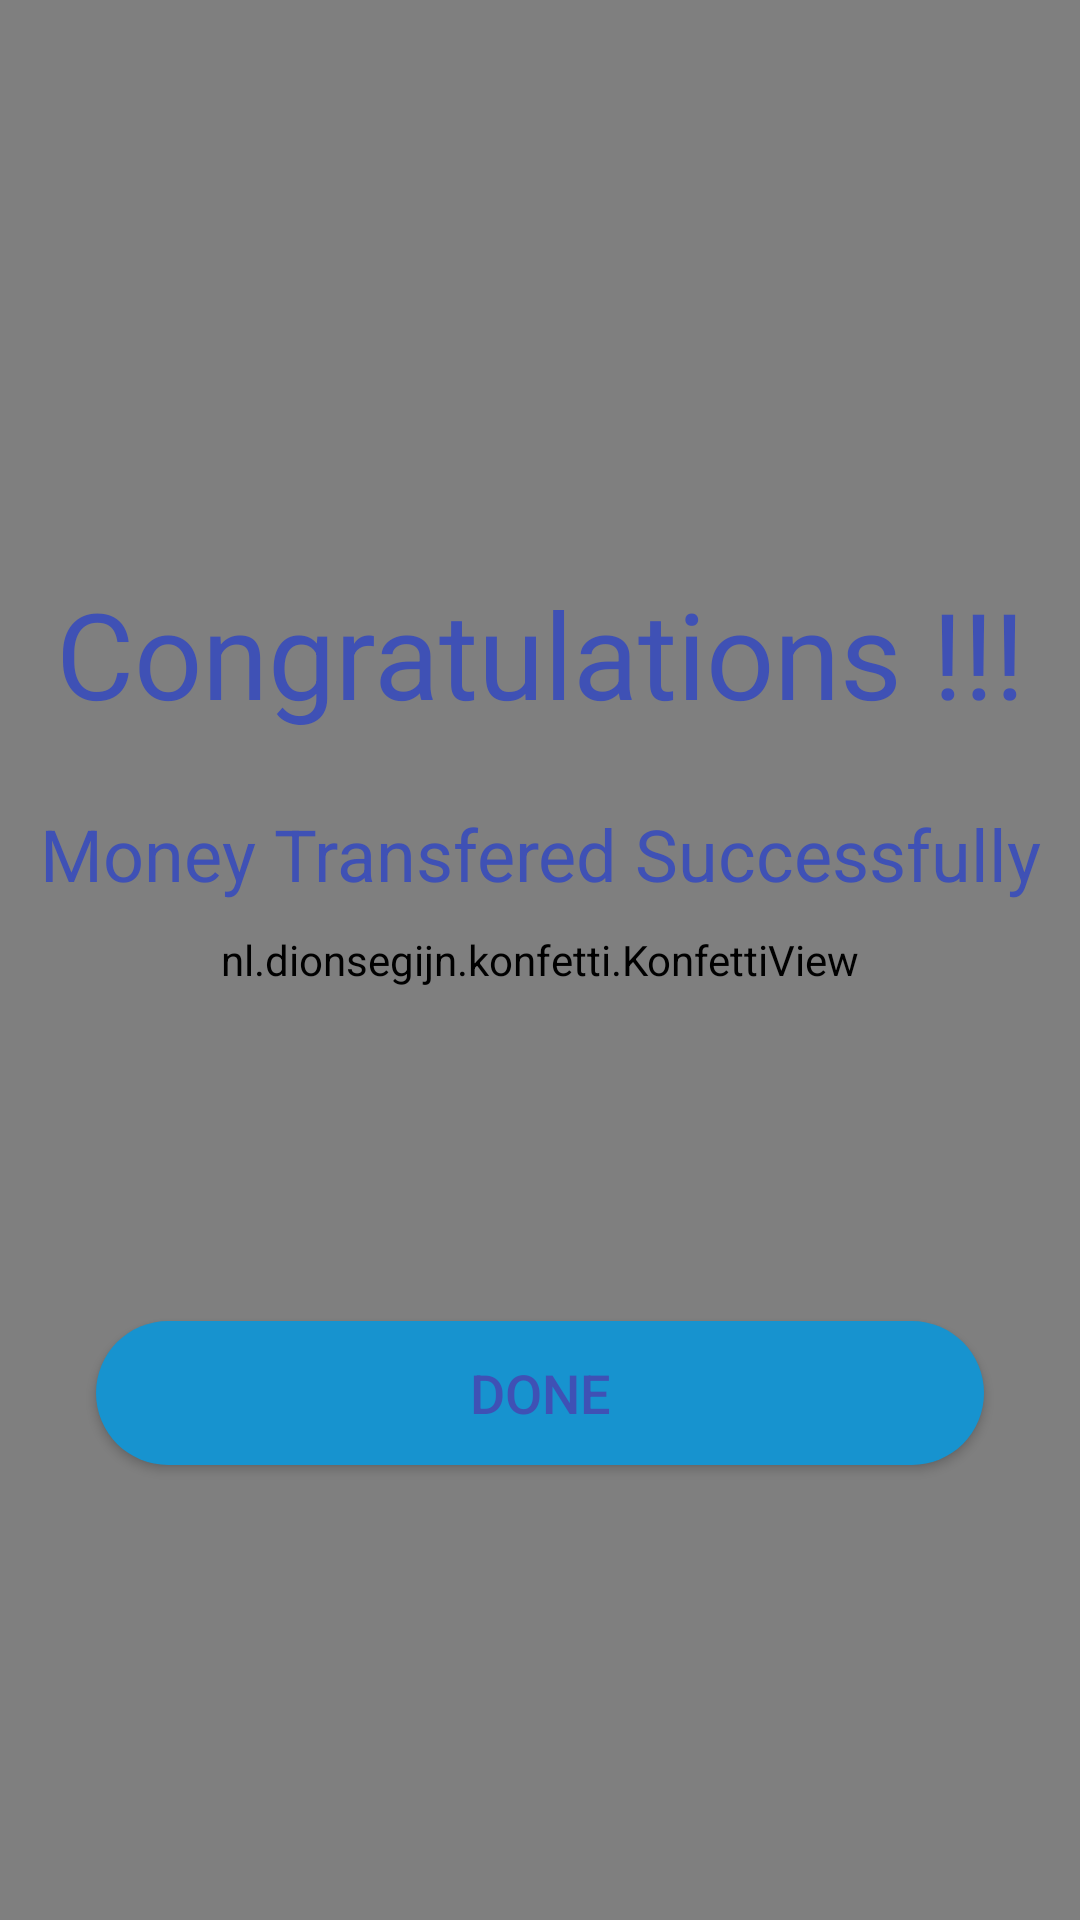

Here is an Android app screen rendered from its layout file. Give the layout XML and the strings, colors and styles it references.
<!-- AndroidManifest.xml: application theme AppTheme -->
<!-- res/layout/fragment_congratulation_view.xml -->
<?xml version="1.0" encoding="utf-8"?>
<androidx.constraintlayout.widget.ConstraintLayout xmlns:android="http://schemas.android.com/apk/res/android"
    xmlns:app="http://schemas.android.com/apk/res-auto"
    xmlns:tools="http://schemas.android.com/tools"
    android:layout_width="match_parent"
    android:layout_height="match_parent"
    tools:context=".CongratulationView">


    <nl.dionsegijn.konfetti.KonfettiView
        android:id="@+id/viewKonfetti"
        android:layout_width="match_parent"
        android:layout_height="match_parent"
        tools:layout_editor_absoluteX="0dp"
        tools:layout_editor_absoluteY="-16dp" />

    <Button
        android:id="@+id/doneButton"
        android:layout_width="match_parent"
        android:layout_height="wrap_content"
        android:layout_marginStart="32dp"
        android:layout_marginTop="196dp"
        android:layout_marginEnd="32dp"
        android:background="@drawable/oval_button"
        android:text="@string/done"
        android:textColor="#3F51B5"
        android:textSize="18sp"
        app:layout_constraintEnd_toEndOf="parent"
        app:layout_constraintHorizontal_bias="0.498"
        app:layout_constraintStart_toStartOf="parent"
        app:layout_constraintTop_toBottomOf="@+id/textView" />

    <TextView
        android:id="@+id/textView"
        android:layout_width="wrap_content"
        android:layout_height="wrap_content"
        android:layout_marginTop="92dp"
        android:text="@string/congratulations"
        android:textSize="40sp"
        android:textColor="#3F51B5"
        app:layout_constraintEnd_toEndOf="parent"
        app:layout_constraintStart_toStartOf="parent"
        app:layout_constraintTop_toBottomOf="@+id/textView2" />

    <TextView
        android:id="@+id/textView2"
        android:layout_width="wrap_content"
        android:layout_height="wrap_content"
        android:layout_marginStart="32dp"
        android:layout_marginTop="80dp"
        android:layout_marginEnd="32dp"
        android:background="@drawable/ic_success_foreground"
        app:layout_constraintEnd_toEndOf="parent"
        app:layout_constraintHorizontal_bias="0.497"
        app:layout_constraintStart_toStartOf="parent"
        app:layout_constraintTop_toTopOf="@+id/viewKonfetti" />

    <TextView
        android:id="@+id/accountsend"
        android:layout_width="0dp"
        android:layout_height="59dp"
        android:layout_marginTop="100dp"
        android:text=""
        app:layout_constraintEnd_toEndOf="parent"
        app:layout_constraintHorizontal_bias="0.0"
        app:layout_constraintStart_toStartOf="parent"
        app:layout_constraintTop_toBottomOf="@+id/textView" />

    <TextView
        android:id="@+id/textView5"
        android:layout_width="wrap_content"
        android:layout_height="wrap_content"
        android:layout_marginStart="24dp"
        android:layout_marginTop="24dp"
        android:layout_marginEnd="24dp"
        android:textColor="#3F51B5"
        android:textSize="24sp"
        android:textAlignment="center"
        android:text="@string/money_transfered_successfully"
        app:layout_constraintEnd_toEndOf="parent"
        app:layout_constraintStart_toStartOf="parent"
        app:layout_constraintTop_toBottomOf="@+id/textView" />


</androidx.constraintlayout.widget.ConstraintLayout>
<!-- resources referenced by this layout -->
<resources>
  <!-- drawable oval_button (drawable-v24) -->
  <?xml version="1.0" encoding="utf-8"?>
  <shape xmlns:android="http://schemas.android.com/apk/res/android"
      android:shape="rectangle">
  
      <corners
          android:bottomLeftRadius="30dp"
          android:bottomRightRadius="30dp"
          android:radius="60dp"
          android:topLeftRadius="30dp"
          android:topRightRadius="30dp" />
  
      <solid android:color="#1793CF" />
  
      <padding
          android:bottom="0dp"
          android:left="0dp"
          android:right="0dp"
          android:top="0dp" />
  
  </shape>
  <string name="congratulations">Congratulations !!!</string>
  <string name="done">Done</string>
  <string name="money_transfered_successfully">Money Transfered Successfully</string>
  <style name="AppTheme" parent="Theme.AppCompat.Light.DarkActionBar">
          
          <item name="colorPrimary">#1793CF</item>
          <item name="colorPrimaryDark">#1793CF</item>
          <item name="colorAccent">@color/colorAccent</item>
      </style>
  <!-- not gathered from this repository: default colours our renderer supplied (Android Studio template values) -->
  <color name="colorAccent">#FF03DAC5</color>
</resources>
